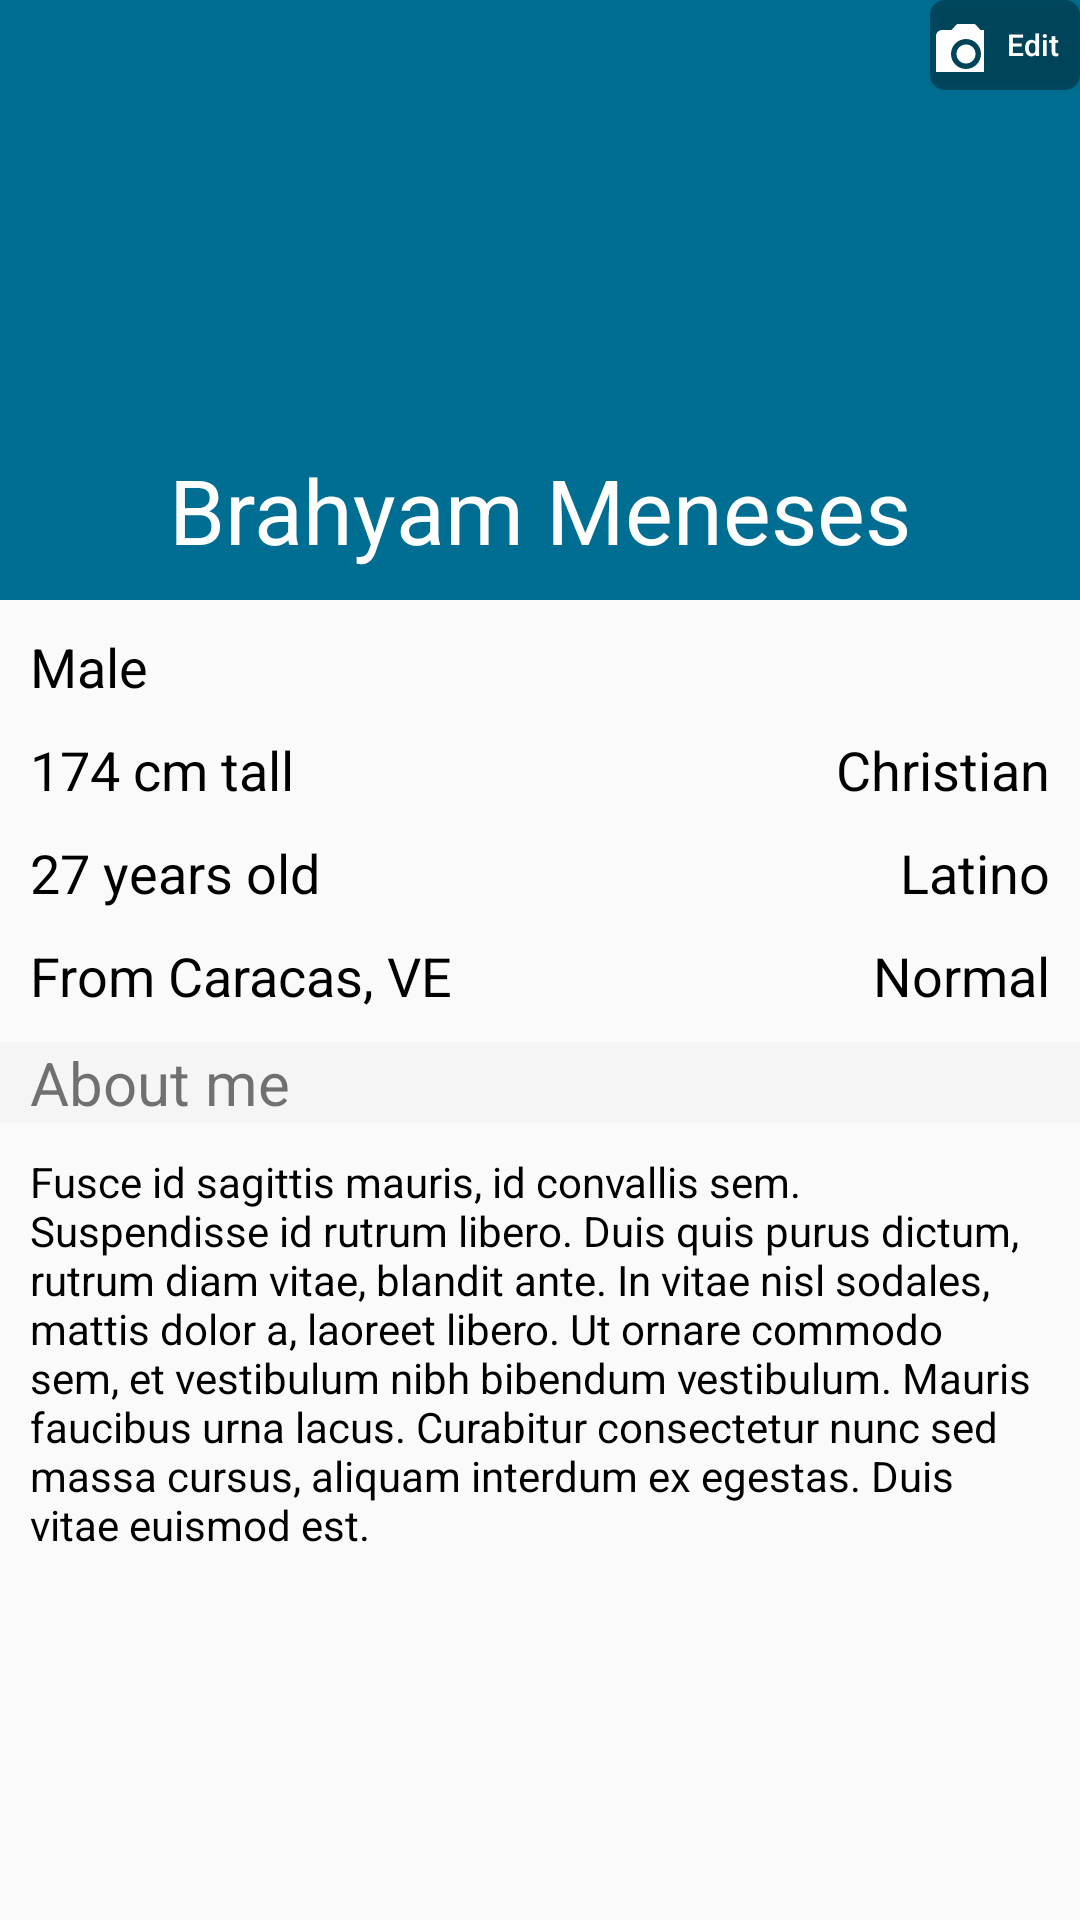

This screen was rendered from an Android layout file. Write that file and the resources it references.
<!-- AndroidManifest.xml: application theme AppTheme -->
<!-- res/layout/profile_frag.xml -->
<?xml version="1.0" encoding="utf-8"?>
<ScrollView xmlns:android="http://schemas.android.com/apk/res/android"
    xmlns:app="http://schemas.android.com/apk/res-auto"
    android:layout_width="match_parent"
    android:layout_height="wrap_content">

    <android.support.constraint.ConstraintLayout
        android:layout_width="match_parent"
        android:layout_height="wrap_content">

        <ImageView
            android:id="@+id/imgProfilePicture"
            android:layout_width="match_parent"
            android:layout_height="@dimen/profile_picture_height"
            android:scaleType="fitXY"
            android:background="@color/colorPrimary"
            android:contentDescription="@string/profile_picture_description" />

        <View
            android:id="@+id/viewProfilePictureOverlay"
            android:layout_width="match_parent"
            android:layout_height="@dimen/profile_picture_height"
            android:background="@color/colorProfilePictureOverlay" />

        <TextView
            android:id="@+id/txtProfileDisplayName"
            android:layout_width="wrap_content"
            android:layout_height="wrap_content"
            android:layout_marginBottom="@dimen/element_default_margin"
            android:text="@string/dummy_display_name"
            android:textColor="@color/colorProfileTitleText"
            android:textSize="@dimen/profile_title_text"
            app:layout_constraintTop_toTopOf="parent"
            app:layout_constraintVertical_bias="1.0"
            app:layout_constraintBottom_toBottomOf="@id/imgProfilePicture"
            app:layout_constraintEnd_toEndOf="parent"
            app:layout_constraintStart_toStartOf="parent" />

        <Button
            android:id="@+id/btnEditProfilePicture"
            android:layout_width="wrap_content"
            android:layout_height="wrap_content"
            android:background="@drawable/btn_edit_profile_picture_background"
            android:drawableStart="@drawable/ic_camera_alt_black_24dp"
            android:drawableTint="@color/colorEditProfilePictureButton"
            android:minHeight="@dimen/edit_profile_picture_button_min_height"
            android:minWidth="@dimen/edit_profile_picture_button_min_width"
            android:text="@string/edit"
            android:textAllCaps="false"
            android:textColor="@color/colorEditProfilePictureButton"
            android:textSize="@dimen/edit_profile_picture_button_text"
            app:layout_constraintTop_toTopOf="@+id/imgProfilePicture"
            app:layout_constraintEnd_toEndOf="parent" />

        <TextView
            android:id="@+id/txtProfileGender"
            style="@style/ProfileAttributeText"
            android:layout_width="wrap_content"
            android:layout_height="wrap_content"
            android:drawableStart="@drawable/ic_gender_black_24dp"
            android:text="@string/dummy_gender"
            app:layout_constraintEnd_toStartOf="@+id/guideline"
            app:layout_constraintHorizontal_bias="0.0"
            app:layout_constraintStart_toStartOf="parent"
            app:layout_constraintTop_toBottomOf="@+id/imgProfilePicture" />

        <TextView
            android:id="@+id/txtProfileHeight"
            style="@style/ProfileAttributeText"
            android:layout_width="wrap_content"
            android:layout_height="wrap_content"
            android:drawableStart="@drawable/ic_height_top_black_24dp"
            android:text="@string/dummy_height"
            app:layout_constraintEnd_toStartOf="@+id/guideline"
            app:layout_constraintHorizontal_bias="0.0"
            app:layout_constraintStart_toStartOf="parent"
            app:layout_constraintTop_toBottomOf="@+id/txtProfileGender" />

        <TextView
            android:id="@+id/txtProfileAge"
            style="@style/ProfileAttributeText"
            android:layout_width="wrap_content"
            android:layout_height="wrap_content"
            android:drawableStart="@drawable/ic_cake_black_24dp"
            android:text="@string/dummy_user_age"
            app:layout_constraintEnd_toStartOf="@+id/guideline"
            app:layout_constraintHorizontal_bias="0.0"
            app:layout_constraintStart_toStartOf="parent"
            app:layout_constraintTop_toBottomOf="@+id/txtProfileHeight" />

        <TextView
            android:id="@+id/txtProfileLocation"
            style="@style/ProfileAttributeText"
            android:layout_width="wrap_content"
            android:layout_height="wrap_content"
            android:drawableStart="@drawable/ic_location_on_black_24dp"
            android:text="@string/dummy_location"
            app:layout_constraintEnd_toStartOf="@+id/guideline"
            app:layout_constraintHorizontal_bias="0.0"
            app:layout_constraintStart_toStartOf="parent"
            app:layout_constraintTop_toBottomOf="@id/txtProfileAge" />

        <TextView
            android:id="@+id/txtProfileReligion"
            style="@style/ProfileAttributeText"
            android:layout_width="wrap_content"
            android:layout_height="wrap_content"
            android:drawableEnd="@drawable/ic_religion_black_24dp"
            android:text="@string/dummy_religion"
            app:layout_constraintBaseline_toBaselineOf="@id/txtProfileHeight"
            app:layout_constraintEnd_toEndOf="parent"
            app:layout_constraintHorizontal_bias="1.0"
            app:layout_constraintStart_toStartOf="@+id/guideline" />

        <TextView
            android:id="@+id/txtProfileEthnicity"
            style="@style/ProfileAttributeText"
            android:layout_width="wrap_content"
            android:layout_height="wrap_content"
            android:drawableEnd="@drawable/ic_ethnicity_black_24dp"
            android:text="@string/dummy_ethnicity"
            app:layout_constraintBaseline_toBaselineOf="@+id/txtProfileAge"
            app:layout_constraintEnd_toEndOf="parent"
            app:layout_constraintHorizontal_bias="1.0"
            app:layout_constraintStart_toStartOf="@+id/guideline" />

        <TextView
            android:id="@+id/txtProfileFigure"
            style="@style/ProfileAttributeText"
            android:layout_width="wrap_content"
            android:layout_height="wrap_content"
            android:drawableEnd="@drawable/ic_figure_black_24dp"
            android:text="@string/dummy_figure"
            app:layout_constraintBaseline_toBaselineOf="@id/txtProfileLocation"
            app:layout_constraintEnd_toEndOf="parent"
            app:layout_constraintHorizontal_bias="1.0"
            app:layout_constraintStart_toStartOf="@+id/guideline" />

        <TextView
            android:id="@+id/txtProfileAboutMeLabel"
            android:layout_width="match_parent"
            android:layout_height="wrap_content"
            android:layout_marginTop="@dimen/element_default_margin"
            android:background="@color/colorProfileSeparator"
            android:paddingEnd="@dimen/element_default_margin"
            android:paddingStart="@dimen/element_default_margin"
            android:text="@string/about_me"
            android:textSize="@dimen/profile_label_text"
            app:layout_constraintTop_toBottomOf="@id/txtProfileLocation" />

        <TextView
            android:id="@+id/txtProfileAboutMe"
            android:layout_width="match_parent"
            android:layout_height="wrap_content"
            android:layout_marginEnd="@dimen/element_default_margin"
            android:layout_marginStart="@dimen/element_default_margin"
            android:layout_marginTop="@dimen/element_default_margin"
            android:text="@string/dummy_about_me"
            android:textColor="@color/colorProfileAttributeText"
            android:textSize="@dimen/profile_about_me_text"
            app:layout_constraintTop_toBottomOf="@+id/txtProfileAboutMeLabel" />

        <android.support.constraint.Guideline
            android:id="@+id/guideline"
            android:layout_width="wrap_content"
            android:layout_height="wrap_content"
            android:orientation="vertical"
            app:layout_constraintGuide_percent="0.5" />

    </android.support.constraint.ConstraintLayout>

</ScrollView>
<!-- resources referenced by this layout -->
<resources>
  <color name="colorEditProfilePictureButton">#FFF</color>
  <color name="colorPrimary">#00a5db</color>
  <color name="colorProfileAttributeText">#000</color>
  <color name="colorProfilePictureOverlay">#5000</color>
  <color name="colorProfileSeparator">#F5F5F5</color>
  <color name="colorProfileTitleText">#FFF</color>
  <dimen name="edit_profile_picture_button_min_height">30dp</dimen>
  <dimen name="edit_profile_picture_button_min_width">50dp</dimen>
  <dimen name="edit_profile_picture_button_text">10sp</dimen>
  <dimen name="element_default_margin">10dp</dimen>
  <dimen name="profile_about_me_text">14sp</dimen>
  <dimen name="profile_label_text">20sp</dimen>
  <dimen name="profile_picture_height">200dp</dimen>
  <dimen name="profile_title_text">30sp</dimen>
  <!-- drawable btn_edit_profile_picture_background (drawable) -->
  <?xml version="1.0" encoding="utf-8"?>
  <shape xmlns:android="http://schemas.android.com/apk/res/android"
      android:shape="rectangle"
      android:padding="10dp">
      
      <solid android:color="@color/editProfilePictureButtonBackground" />
      <corners android:radius="5dp" />
  </shape>
  <!-- drawable ic_camera_alt_black_24dp (drawable) -->
  <vector xmlns:android="http://schemas.android.com/apk/res/android"
      android:width="18dp"
      android:height="18dp"
      android:viewportWidth="18.0"
      android:viewportHeight="18.0">
      <path
          android:fillColor="#FF000000"
          android:pathData="M12,12m-3.2,0a3.2,3.2 0,1 1,6.4 0a3.2,3.2 0,1 1,-6.4 0" />
      <path
          android:fillColor="#FF000000"
          android:pathData="M9,2L7.17,4L4,4c-1.1,0 -2,0.9 -2,2v12c0,1.1 0.9,2 2,2h16c1.1,0 2,-0.9 2,-2L22,6c0,-1.1 -0.9,-2 -2,-2h-3.17L15,2L9,2zM12,17c-2.76,0 -5,-2.24 -5,-5s2.24,-5 5,-5 5,2.24 5,5 -2.24,5 -5,5z" />
  </vector>
  <string name="about_me">About me</string>
  <string name="dummy_about_me">Fusce id sagittis mauris, id convallis sem. Suspendisse id rutrum libero. Duis quis purus dictum, rutrum diam vitae, blandit ante. In vitae nisl sodales, mattis dolor a, laoreet libero. Ut ornare commodo sem, et vestibulum nibh bibendum vestibulum. Mauris faucibus urna lacus. Curabitur consectetur nunc sed massa cursus, aliquam interdum ex egestas. Duis vitae euismod est.</string>
  <string name="dummy_display_name">Brahyam Meneses</string>
  <string name="dummy_ethnicity">Latino</string>
  <string name="dummy_figure">Normal</string>
  <string name="dummy_gender">Male</string>
  <string name="dummy_height">174 cm tall</string>
  <string name="dummy_location">From Caracas, VE</string>
  <string name="dummy_religion">Christian</string>
  <string name="dummy_user_age">27 years old</string>
  <string name="edit">Edit</string>
  <string name="profile_picture_description">User profile picture</string>
  <style name="AppTheme" parent="Theme.AppCompat.Light.DarkActionBar">
          
          <item name="colorPrimary">@color/colorPrimary</item>
          <item name="colorPrimaryDark">@color/colorPrimaryDark</item>
          <item name="colorAccent">@color/colorAccent</item>
      </style>
  <color name="editProfilePictureButtonBackground">#5000</color>
  <dimen name="profile_attribute_text">18sp</dimen>
  <dimen name="element_default_half_margin">5dp</dimen>
  <color name="colorProfileAttributeIcon">#828282</color>
  <color name="colorPrimaryDark">#008cb7</color>
  <color name="colorAccent">#757575</color>
</resources>
